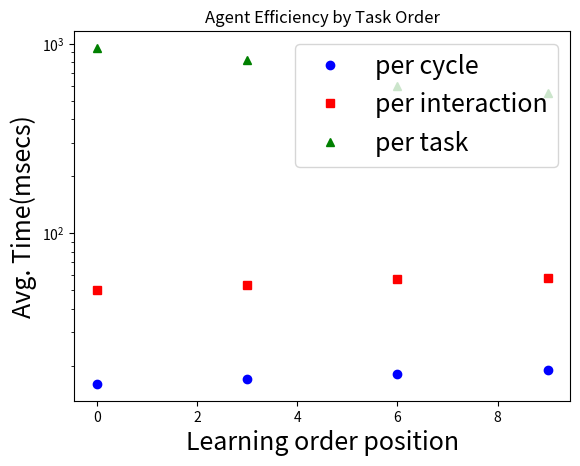

Source code (Python):
import numpy as np
import matplotlib.pyplot as plt

# evenly sampled time at 200ms intervals
t = (0,3,6,9)#np.arange(0, 9, 3);
pC = (16, 17, 18, 19)
pI = (50, 53, 57, 58)
pT = (950,820,600,550)
plt.yscale('log')
plt.title('Agent Efficiency by Task Order')
plt.ylabel('Avg. Time(msecs)', fontsize=18)
plt.xlabel('Learning order position', fontsize=18)

# red dashes, blue squares and green triangles
perC, = plt.plot(t, pC, 'bo')
perI, =plt.plot(t, pI, 'rs')
perT, =plt.plot(t, pT, 'g^')
plt.legend((perC, perI, perT), ('per cycle','per interaction','per task'), loc=1, fontsize=18 )
plt.savefig('taskeff.eps', format='eps', dpi= 300)
plt.close()
